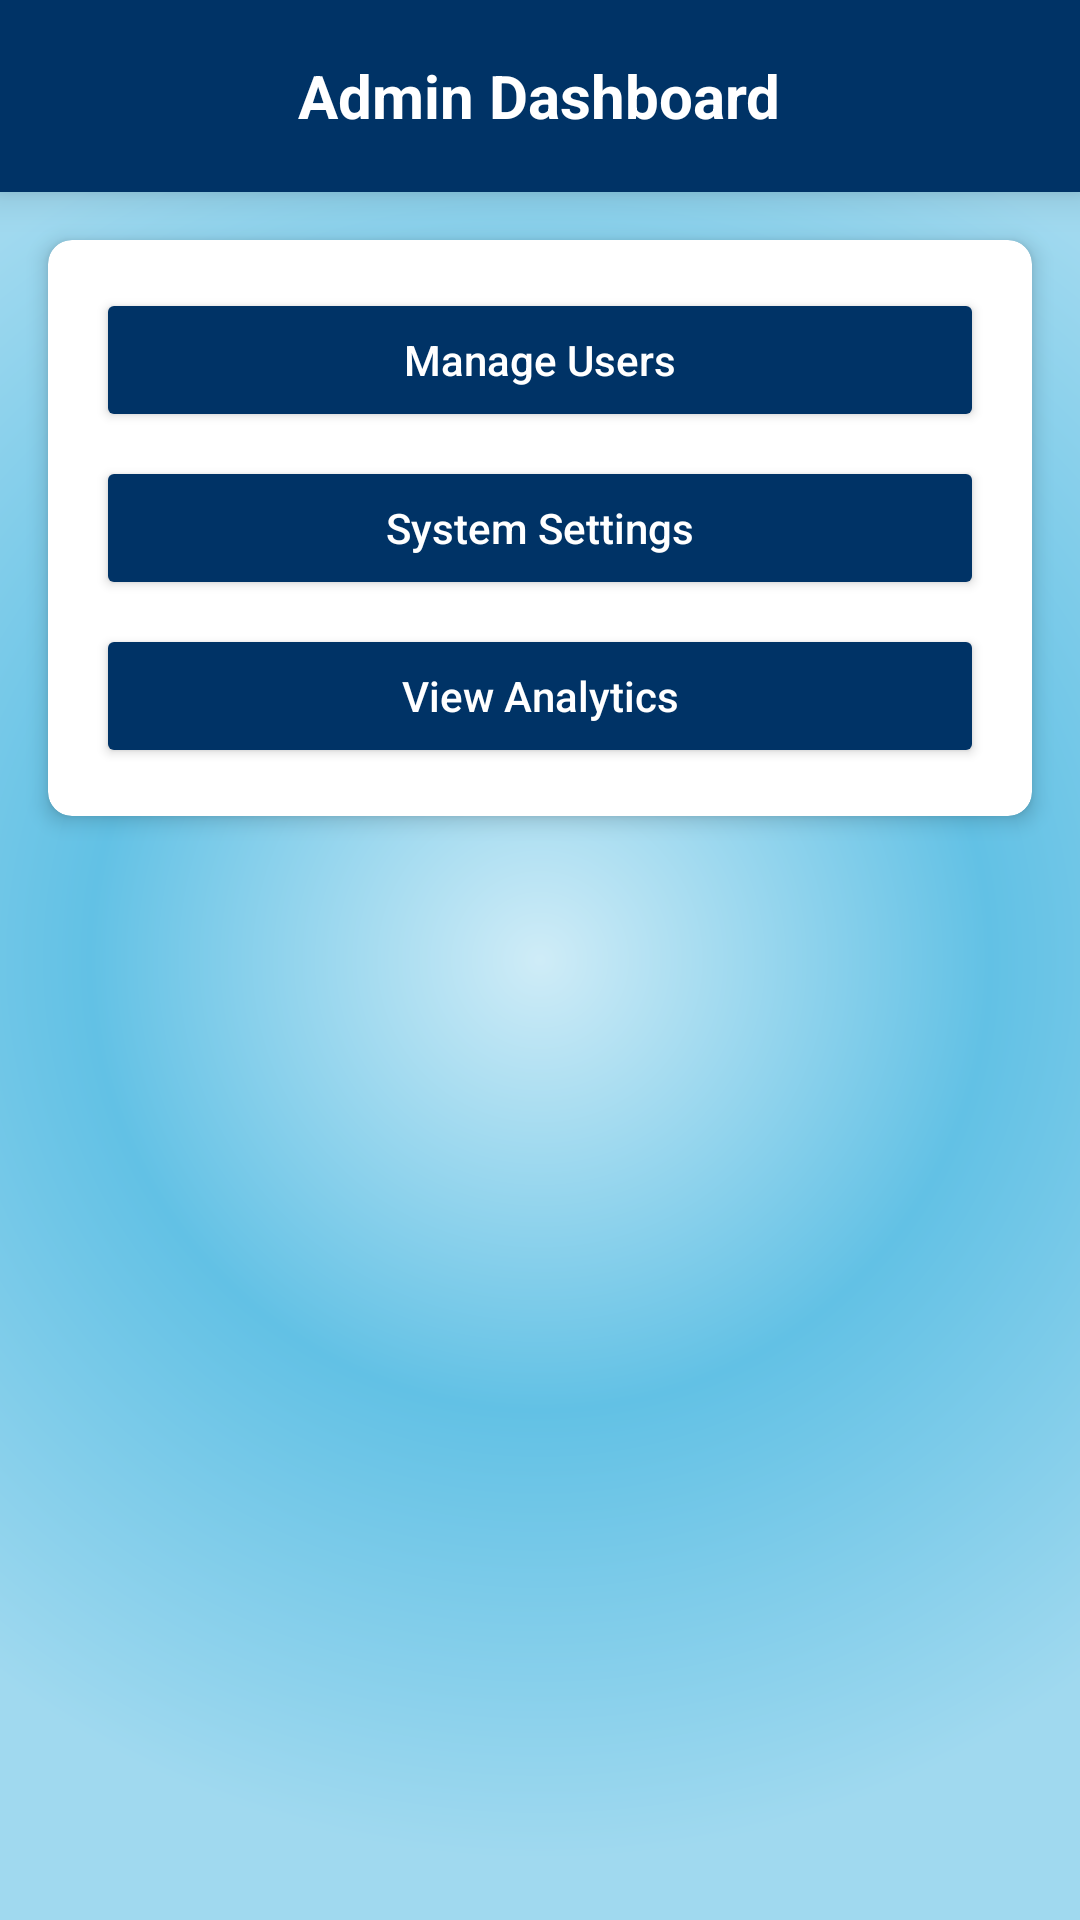

Android layout source for this screen:
<!-- AndroidManifest.xml: application theme Theme.ClassroomAnnouncement -->
<!-- res/layout/activity_admin_dashboard.xml -->
<?xml version="1.0" encoding="utf-8"?>
<LinearLayout xmlns:android="http://schemas.android.com/apk/res/android"
    xmlns:app="http://schemas.android.com/apk/res-auto"
    android:id="@+id/main"
    android:layout_width="match_parent"
    android:layout_height="match_parent"
    android:orientation="vertical"
    android:background="@drawable/radial_gradient">

    
    <RelativeLayout
        android:layout_width="match_parent"
        android:layout_height="?attr/actionBarSize"
        android:background="#003366"
        android:elevation="8dp">

        <TextView
            android:layout_width="wrap_content"
            android:layout_height="wrap_content"
            android:layout_centerInParent="true"
            android:text="Admin Dashboard"
            android:textColor="@android:color/white"
            android:textSize="20sp"
            android:textStyle="bold"/>

        <ImageButton
            android:id="@+id/backButton"
            android:layout_width="wrap_content"
            android:layout_height="wrap_content"
            android:layout_alignParentStart="true"
            android:layout_centerVertical="true"
            android:layout_marginStart="16dp"
            android:background="?attr/selectableItemBackgroundBorderless"
            android:src="@drawable/ic_arrow_back"/>
    </RelativeLayout>

    
    <androidx.cardview.widget.CardView
        android:layout_width="match_parent"
        android:layout_height="wrap_content"
        android:layout_margin="16dp"
        app:cardCornerRadius="8dp"
        app:cardElevation="4dp"
        app:cardBackgroundColor="@android:color/white">

        <LinearLayout
            android:layout_width="match_parent"
            android:layout_height="wrap_content"
            android:orientation="vertical"
            android:padding="16dp">

            <Button
                android:id="@+id/manageUsersButton"
                android:layout_width="match_parent"
                android:layout_height="wrap_content"
                android:layout_marginBottom="8dp"
                android:backgroundTint="#003366"
                android:text="Manage Users"
                android:textColor="@android:color/white"
                android:textAllCaps="false"/>

            <Button
                android:id="@+id/systemSettingsButton"
                android:layout_width="match_parent"
                android:layout_height="wrap_content"
                android:layout_marginBottom="8dp"
                android:backgroundTint="#003366"
                android:text="System Settings"
                android:textColor="@android:color/white"
                android:textAllCaps="false"/>

            <Button
                android:id="@+id/analyticsButton"
                android:layout_width="match_parent"
                android:layout_height="wrap_content"
                android:backgroundTint="#003366"
                android:text="View Analytics"
                android:textColor="@android:color/white"
                android:textAllCaps="false"/>
        </LinearLayout>
    </androidx.cardview.widget.CardView>
</LinearLayout>
<!-- resources referenced by this layout -->
<resources>
  <!-- drawable radial_gradient (drawable) -->
  <?xml version="1.0" encoding="utf-8"?>
  <shape xmlns:android="http://schemas.android.com/apk/res/android"
      android:shape="rectangle">
  
      <gradient
          android:type="radial"
          android:gradientRadius="300dp"
          android:centerX="50%"
          android:centerY="50%"
          android:startColor="#cfecf7"
          android:endColor="#a0d9ef"
          android:centerColor="#62c1e5"
          android:useLevel="false" />
  </shape>
  <style name="Theme.ClassroomAnnouncement" parent="Base.Theme.ClassroomAnnouncement" />
  <style name="Base.Theme.ClassroomAnnouncement" parent="Theme.Material3.DayNight.NoActionBar">
          
          
      </style>
</resources>
